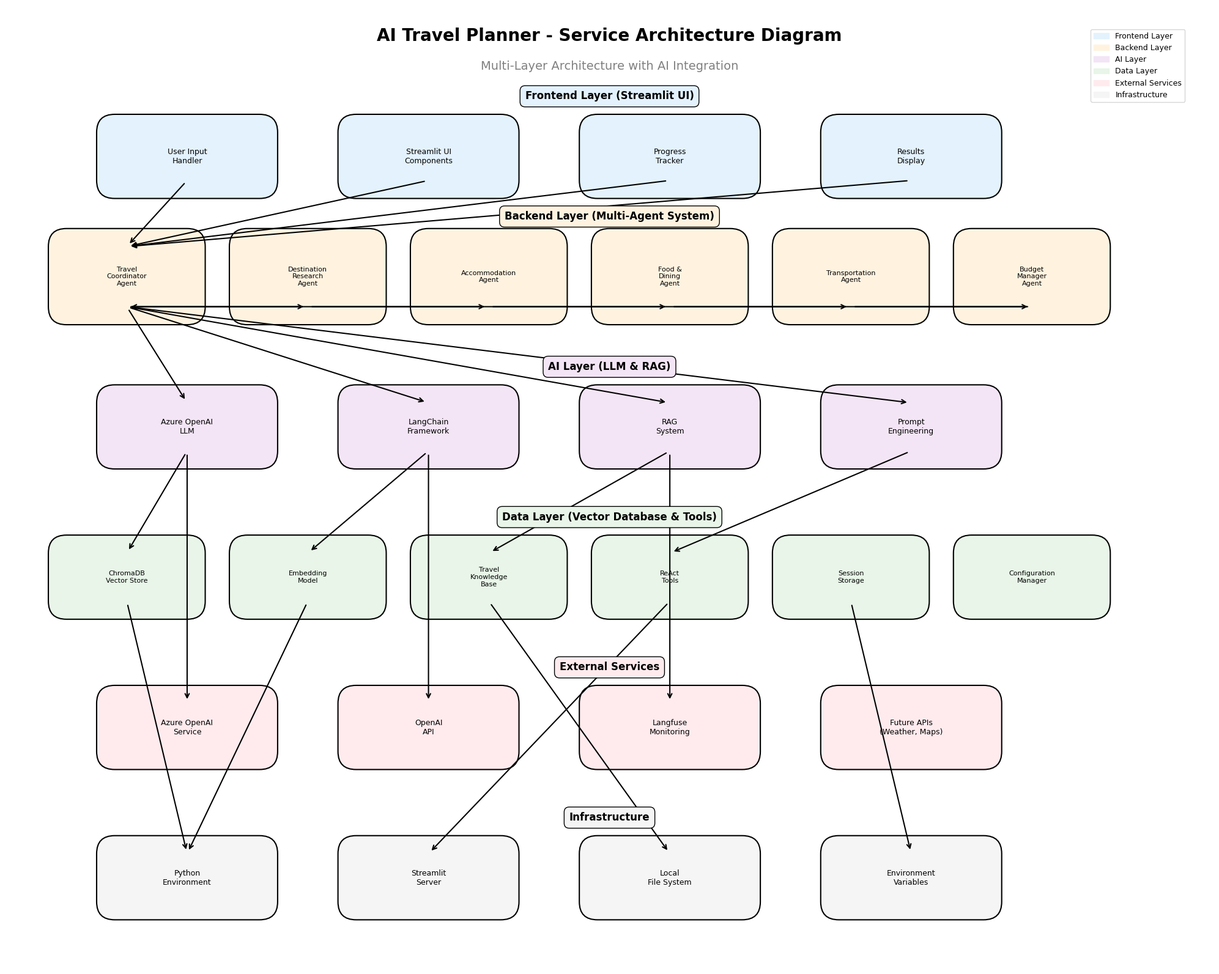
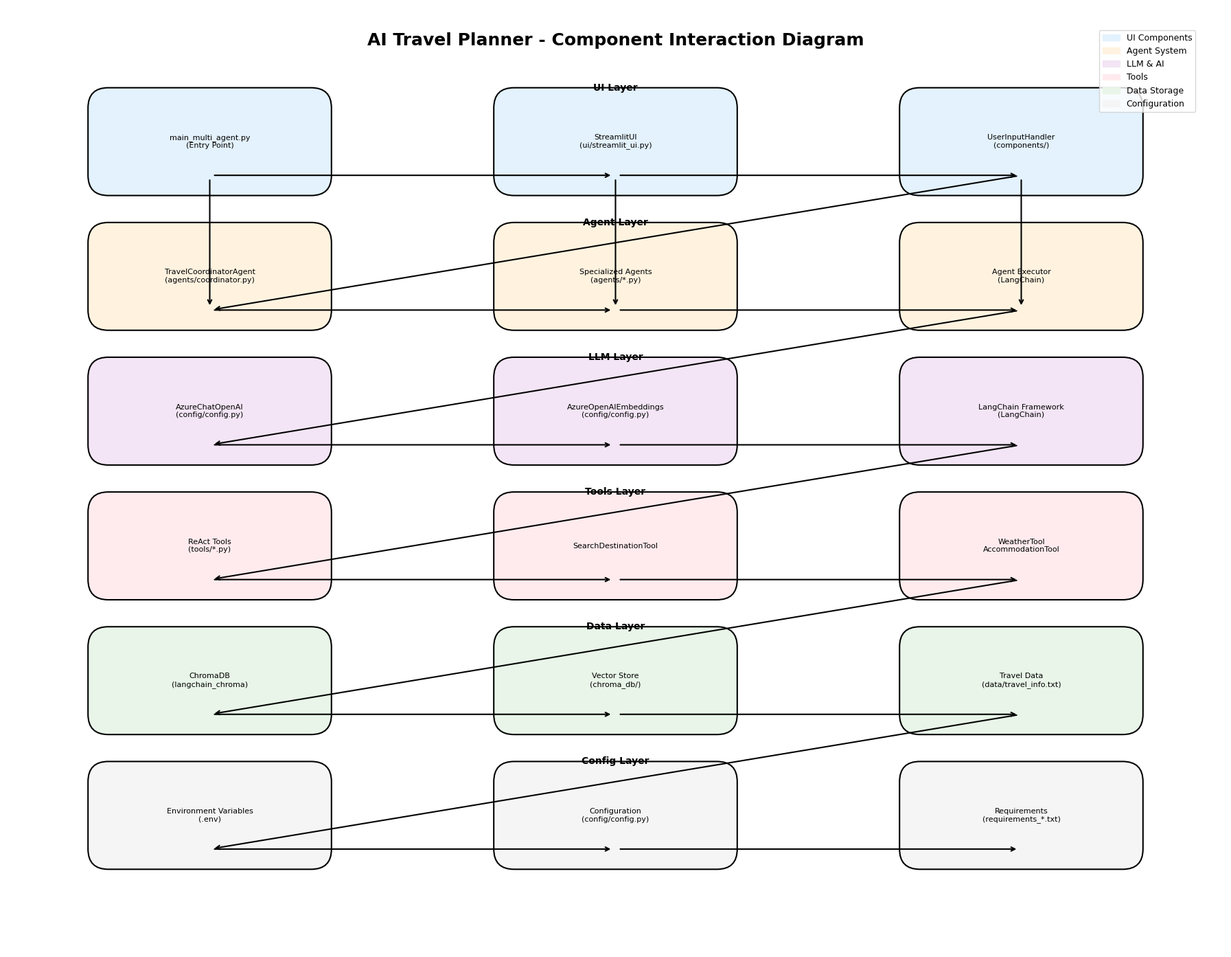
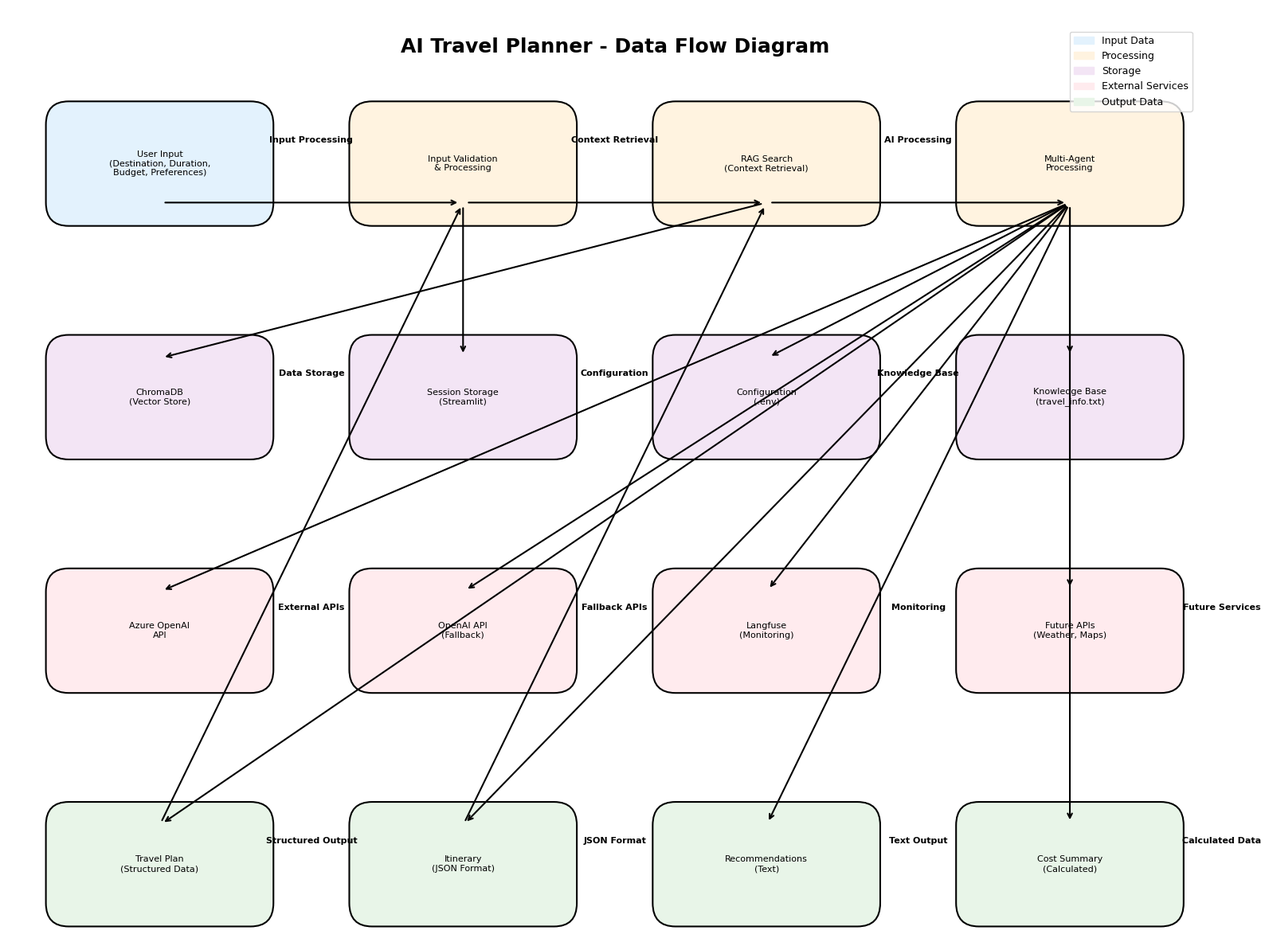

These charts were generated, in order, by the following Python code:
"""
AI Travel Planner - Service Architecture Diagram Generator
"""
import matplotlib.pyplot as plt
import matplotlib.patches as patches
from matplotlib.patches import FancyBboxPatch, ConnectionPatch, Circle
import numpy as np

# Font settings
plt.rcParams['font.family'] = 'DejaVu Sans'
plt.rcParams['font.size'] = 9

def create_architecture_diagram():
    """Create service architecture diagram"""
    
    fig, ax = plt.subplots(1, 1, figsize=(20, 16))
    ax.set_xlim(0, 20)
    ax.set_ylim(0, 16)
    ax.axis('off')
    
    # Color definitions
    colors = {
        'frontend': '#E3F2FD',      # Light blue - Frontend
        'backend': '#FFF3E0',       # Light orange - Backend
        'ai': '#F3E5F5',            # Light purple - AI
        'data': '#E8F5E8',          # Light green - Data
        'external': '#FFEBEE',      # Light red - External
        'infrastructure': '#F5F5F5' # Light gray - Infrastructure
    }
    
    # Box style
    box_style = {
        'boxstyle': 'round,pad=0.3',
        'facecolor': 'white',
        'edgecolor': 'black',
        'linewidth': 1.5
    }
    
    # Title
    ax.text(10, 15.5, 'AI Travel Planner - Service Architecture Diagram', 
            ha='center', va='center', fontsize=20, fontweight='bold')
    
    # Layer labels
    ax.text(10, 15, 'Multi-Layer Architecture with AI Integration', 
            ha='center', va='center', fontsize=14, color='gray')
    
    # ==================== FRONTEND LAYER ====================
    ax.text(10, 14.5, 'Frontend Layer (Streamlit UI)', 
            ha='center', va='center', fontsize=12, fontweight='bold', 
            bbox=dict(boxstyle="round,pad=0.5", facecolor=colors['frontend']))
    
    # Frontend components
    frontend_components = [
        (3, 13.5, "User Input\nHandler", colors['frontend']),
        (7, 13.5, "Streamlit UI\nComponents", colors['frontend']),
        (11, 13.5, "Progress\nTracker", colors['frontend']),
        (15, 13.5, "Results\nDisplay", colors['frontend'])
    ]
    
    for x, y, text, color in frontend_components:
        box = FancyBboxPatch((x-1.2, y-0.4), 2.4, 0.8, **box_style)
        box.set_facecolor(color)
        ax.add_patch(box)
        ax.text(x, y, text, ha='center', va='center', fontsize=9)
    
    # ==================== BACKEND LAYER ====================
    ax.text(10, 12.5, 'Backend Layer (Multi-Agent System)', 
            ha='center', va='center', fontsize=12, fontweight='bold',
            bbox=dict(boxstyle="round,pad=0.5", facecolor=colors['backend']))
    
    # Backend components
    backend_components = [
        (2, 11.5, "Travel\nCoordinator\nAgent", colors['backend']),
        (5, 11.5, "Destination\nResearch\nAgent", colors['backend']),
        (8, 11.5, "Accommodation\nAgent", colors['backend']),
        (11, 11.5, "Food &\nDining\nAgent", colors['backend']),
        (14, 11.5, "Transportation\nAgent", colors['backend']),
        (17, 11.5, "Budget\nManager\nAgent", colors['backend'])
    ]
    
    for x, y, text, color in backend_components:
        box = FancyBboxPatch((x-1, y-0.5), 2, 1, **box_style)
        box.set_facecolor(color)
        ax.add_patch(box)
        ax.text(x, y, text, ha='center', va='center', fontsize=8)
    
    # ==================== AI LAYER ====================
    ax.text(10, 10, 'AI Layer (LLM & RAG)', 
            ha='center', va='center', fontsize=12, fontweight='bold',
            bbox=dict(boxstyle="round,pad=0.5", facecolor=colors['ai']))
    
    # AI components
    ai_components = [
        (3, 9, "Azure OpenAI\nLLM", colors['ai']),
        (7, 9, "LangChain\nFramework", colors['ai']),
        (11, 9, "RAG\nSystem", colors['ai']),
        (15, 9, "Prompt\nEngineering", colors['ai'])
    ]
    
    for x, y, text, color in ai_components:
        box = FancyBboxPatch((x-1.2, y-0.4), 2.4, 0.8, **box_style)
        box.set_facecolor(color)
        ax.add_patch(box)
        ax.text(x, y, text, ha='center', va='center', fontsize=9)
    
    # ==================== DATA LAYER ====================
    ax.text(10, 7.5, 'Data Layer (Vector Database & Tools)', 
            ha='center', va='center', fontsize=12, fontweight='bold',
            bbox=dict(boxstyle="round,pad=0.5", facecolor=colors['data']))
    
    # Data components
    data_components = [
        (2, 6.5, "ChromaDB\nVector Store", colors['data']),
        (5, 6.5, "Embedding\nModel", colors['data']),
        (8, 6.5, "Travel\nKnowledge\nBase", colors['data']),
        (11, 6.5, "ReAct\nTools", colors['data']),
        (14, 6.5, "Session\nStorage", colors['data']),
        (17, 6.5, "Configuration\nManager", colors['data'])
    ]
    
    for x, y, text, color in data_components:
        box = FancyBboxPatch((x-1, y-0.4), 2, 0.8, **box_style)
        box.set_facecolor(color)
        ax.add_patch(box)
        ax.text(x, y, text, ha='center', va='center', fontsize=8)
    
    # ==================== EXTERNAL SERVICES ====================
    ax.text(10, 5, 'External Services', 
            ha='center', va='center', fontsize=12, fontweight='bold',
            bbox=dict(boxstyle="round,pad=0.5", facecolor=colors['external']))
    
    # External services
    external_services = [
        (3, 4, "Azure OpenAI\nService", colors['external']),
        (7, 4, "OpenAI\nAPI", colors['external']),
        (11, 4, "Langfuse\nMonitoring", colors['external']),
        (15, 4, "Future APIs\n(Weather, Maps)", colors['external'])
    ]
    
    for x, y, text, color in external_services:
        box = FancyBboxPatch((x-1.2, y-0.4), 2.4, 0.8, **box_style)
        box.set_facecolor(color)
        ax.add_patch(box)
        ax.text(x, y, text, ha='center', va='center', fontsize=9)
    
    # ==================== INFRASTRUCTURE ====================
    ax.text(10, 2.5, 'Infrastructure', 
            ha='center', va='center', fontsize=12, fontweight='bold',
            bbox=dict(boxstyle="round,pad=0.5", facecolor=colors['infrastructure']))
    
    # Infrastructure components
    infra_components = [
        (3, 1.5, "Python\nEnvironment", colors['infrastructure']),
        (7, 1.5, "Streamlit\nServer", colors['infrastructure']),
        (11, 1.5, "Local\nFile System", colors['infrastructure']),
        (15, 1.5, "Environment\nVariables", colors['infrastructure'])
    ]
    
    for x, y, text, color in infra_components:
        box = FancyBboxPatch((x-1.2, y-0.4), 2.4, 0.8, **box_style)
        box.set_facecolor(color)
        ax.add_patch(box)
        ax.text(x, y, text, ha='center', va='center', fontsize=9)
    
    # ==================== DATA FLOW ARROWS ====================
    
    # Frontend to Backend
    arrows = [
        # User input flow
        ((3, 13.1), (2, 12)),      # Input Handler → Coordinator
        ((7, 13.1), (2, 12)),      # UI Components → Coordinator
        ((11, 13.1), (2, 12)),     # Progress Tracker → Coordinator
        ((15, 13.1), (2, 12)),     # Results Display → Coordinator
        
        # Backend to AI
        ((2, 11), (3, 9.4)),       # Coordinator → Azure OpenAI
        ((2, 11), (7, 9.4)),       # Coordinator → LangChain
        ((2, 11), (11, 9.4)),      # Coordinator → RAG
        ((2, 11), (15, 9.4)),      # Coordinator → Prompt Engineering
        
        # AI to Data
        ((3, 8.6), (2, 6.9)),      # Azure OpenAI → ChromaDB
        ((7, 8.6), (5, 6.9)),      # LangChain → Embedding
        ((11, 8.6), (8, 6.9)),     # RAG → Knowledge Base
        ((15, 8.6), (11, 6.9)),    # Prompt Engineering → Tools
        
        # Data to Infrastructure
        ((2, 6.1), (3, 1.9)),      # ChromaDB → File System
        ((5, 6.1), (3, 1.9)),      # Embedding → Python Env
        ((8, 6.1), (11, 1.9)),     # Knowledge Base → File System
        ((11, 6.1), (7, 1.9)),     # Tools → Streamlit
        ((14, 6.1), (15, 1.9)),    # Session Storage → Env Vars
        
        # External connections
        ((3, 8.6), (3, 4.4)),      # Azure OpenAI → Azure Service
        ((7, 8.6), (7, 4.4)),      # LangChain → OpenAI API
        ((11, 8.6), (11, 4.4)),    # RAG → Langfuse
        
        # Backend agent connections
        ((2, 11), (5, 11)),        # Coordinator → Destination
        ((5, 11), (8, 11)),        # Destination → Accommodation
        ((8, 11), (11, 11)),       # Accommodation → Food
        ((11, 11), (14, 11)),      # Food → Transportation
        ((14, 11), (17, 11)),      # Transportation → Budget
        ((17, 11), (2, 11)),       # Budget → Coordinator (loop)
    ]
    
    # Draw arrows
    for start, end in arrows:
        arrow = ConnectionPatch(start, end, "data", "data",
                              arrowstyle="->", shrinkA=5, shrinkB=5,
                              mutation_scale=12, fc="black", ec="black", linewidth=1.5)
        ax.add_patch(arrow)
    
    # Legend
    legend_elements = [
        patches.Patch(color=colors['frontend'], label='Frontend Layer'),
        patches.Patch(color=colors['backend'], label='Backend Layer'),
        patches.Patch(color=colors['ai'], label='AI Layer'),
        patches.Patch(color=colors['data'], label='Data Layer'),
        patches.Patch(color=colors['external'], label='External Services'),
        patches.Patch(color=colors['infrastructure'], label='Infrastructure')
    ]
    
    ax.legend(handles=legend_elements, loc='upper right', bbox_to_anchor=(0.98, 0.98))
    
    plt.tight_layout()
    plt.savefig('service_architecture_diagram.png', dpi=300, bbox_inches='tight')
    plt.show()
    
    print("Service architecture diagram created: service_architecture_diagram.png")

def create_component_diagram():
    """Create detailed component interaction diagram"""
    
    fig, ax = plt.subplots(1, 1, figsize=(18, 14))
    ax.set_xlim(0, 18)
    ax.set_ylim(0, 14)
    ax.axis('off')
    
    # Color definitions
    colors = {
        'ui': '#E3F2FD',
        'agent': '#FFF3E0',
        'llm': '#F3E5F5',
        'data': '#E8F5E8',
        'tool': '#FFEBEE',
        'config': '#F5F5F5'
    }
    
    # Box style
    box_style = {
        'boxstyle': 'round,pad=0.3',
        'facecolor': 'white',
        'edgecolor': 'black',
        'linewidth': 1.5
    }
    
    # Title
    ax.text(9, 13.5, 'AI Travel Planner - Component Interaction Diagram', 
            ha='center', va='center', fontsize=18, fontweight='bold')
    
    # Main components
    components = [
        # UI Layer
        (3, 12, "main_multi_agent.py\n(Entry Point)", colors['ui']),
        (9, 12, "StreamlitUI\n(ui/streamlit_ui.py)", colors['ui']),
        (15, 12, "UserInputHandler\n(components/)", colors['ui']),
        
        # Agent Layer
        (3, 10, "TravelCoordinatorAgent\n(agents/coordinator.py)", colors['agent']),
        (9, 10, "Specialized Agents\n(agents/*.py)", colors['agent']),
        (15, 10, "Agent Executor\n(LangChain)", colors['agent']),
        
        # LLM Layer
        (3, 8, "AzureChatOpenAI\n(config/config.py)", colors['llm']),
        (9, 8, "AzureOpenAIEmbeddings\n(config/config.py)", colors['llm']),
        (15, 8, "LangChain Framework\n(LangChain)", colors['llm']),
        
        # Tools Layer
        (3, 6, "ReAct Tools\n(tools/*.py)", colors['tool']),
        (9, 6, "SearchDestinationTool", colors['tool']),
        (15, 6, "WeatherTool\nAccommodationTool", colors['tool']),
        
        # Data Layer
        (3, 4, "ChromaDB\n(langchain_chroma)", colors['data']),
        (9, 4, "Vector Store\n(chroma_db/)", colors['data']),
        (15, 4, "Travel Data\n(data/travel_info.txt)", colors['data']),
        
        # Config Layer
        (3, 2, "Environment Variables\n(.env)", colors['config']),
        (9, 2, "Configuration\n(config/config.py)", colors['config']),
        (15, 2, "Requirements\n(requirements_*.txt)", colors['config'])
    ]
    
    # Draw components
    for x, y, text, color in components:
        box = FancyBboxPatch((x-1.5, y-0.5), 3, 1, **box_style)
        box.set_facecolor(color)
        ax.add_patch(box)
        ax.text(x, y, text, ha='center', va='center', fontsize=8)
    
    # Data flow arrows
    arrows = [
        # UI flow
        ((3, 11.5), (9, 11.5)),    # main → StreamlitUI
        ((9, 11.5), (15, 11.5)),   # StreamlitUI → UserInputHandler
        ((15, 11.5), (3, 9.5)),    # UserInputHandler → Coordinator
        
        # Agent flow
        ((3, 9.5), (9, 9.5)),      # Coordinator → Specialized Agents
        ((9, 9.5), (15, 9.5)),     # Specialized Agents → Agent Executor
        ((15, 9.5), (3, 7.5)),     # Agent Executor → AzureChatOpenAI
        
        # LLM flow
        ((3, 7.5), (9, 7.5)),      # AzureChatOpenAI → Embeddings
        ((9, 7.5), (15, 7.5)),     # Embeddings → LangChain
        ((15, 7.5), (3, 5.5)),     # LangChain → ReAct Tools
        
        # Tools flow
        ((3, 5.5), (9, 5.5)),      # ReAct Tools → SearchDestinationTool
        ((9, 5.5), (15, 5.5)),     # SearchDestinationTool → WeatherTool
        ((15, 5.5), (3, 3.5)),     # WeatherTool → ChromaDB
        
        # Data flow
        ((3, 3.5), (9, 3.5)),      # ChromaDB → Vector Store
        ((9, 3.5), (15, 3.5)),     # Vector Store → Travel Data
        ((15, 3.5), (3, 1.5)),     # Travel Data → Environment Variables
        
        # Config flow
        ((3, 1.5), (9, 1.5)),      # Environment Variables → Configuration
        ((9, 1.5), (15, 1.5)),     # Configuration → Requirements
        
        # Cross-layer connections
        ((3, 11.5), (3, 9.5)),     # main → Coordinator
        ((9, 11.5), (9, 9.5)),     # StreamlitUI → Specialized Agents
        ((15, 11.5), (15, 9.5)),   # UserInputHandler → Agent Executor
    ]
    
    # Draw arrows
    for start, end in arrows:
        arrow = ConnectionPatch(start, end, "data", "data",
                              arrowstyle="->", shrinkA=5, shrinkB=5,
                              mutation_scale=10, fc="black", ec="black", linewidth=1.5)
        ax.add_patch(arrow)
    
    # Layer labels
    layer_labels = [
        (9, 12.8, "UI Layer"),
        (9, 10.8, "Agent Layer"),
        (9, 8.8, "LLM Layer"),
        (9, 6.8, "Tools Layer"),
        (9, 4.8, "Data Layer"),
        (9, 2.8, "Config Layer")
    ]
    
    for x, y, text in layer_labels:
        ax.text(x, y, text, ha='center', va='center', fontsize=10, fontweight='bold')
    
    # Legend
    legend_elements = [
        patches.Patch(color=colors['ui'], label='UI Components'),
        patches.Patch(color=colors['agent'], label='Agent System'),
        patches.Patch(color=colors['llm'], label='LLM & AI'),
        patches.Patch(color=colors['tool'], label='Tools'),
        patches.Patch(color=colors['data'], label='Data Storage'),
        patches.Patch(color=colors['config'], label='Configuration')
    ]
    
    ax.legend(handles=legend_elements, loc='upper right', bbox_to_anchor=(0.98, 0.98))
    
    plt.tight_layout()
    plt.savefig('component_interaction_diagram.png', dpi=300, bbox_inches='tight')
    plt.show()
    
    print("Component interaction diagram created: component_interaction_diagram.png")

def create_data_flow_diagram():
    """Create data flow diagram"""
    
    fig, ax = plt.subplots(1, 1, figsize=(16, 12))
    ax.set_xlim(0, 16)
    ax.set_ylim(0, 12)
    ax.axis('off')
    
    # Color definitions
    colors = {
        'input': '#E3F2FD',
        'process': '#FFF3E0',
        'storage': '#F3E5F5',
        'output': '#E8F5E8',
        'external': '#FFEBEE'
    }
    
    # Box style
    box_style = {
        'boxstyle': 'round,pad=0.3',
        'facecolor': 'white',
        'edgecolor': 'black',
        'linewidth': 1.5
    }
    
    # Title
    ax.text(8, 11.5, 'AI Travel Planner - Data Flow Diagram', 
            ha='center', va='center', fontsize=18, fontweight='bold')
    
    # Data flow components
    components = [
        # Input
        (2, 10, "User Input\n(Destination, Duration,\nBudget, Preferences)", colors['input']),
        
        # Processing
        (6, 10, "Input Validation\n& Processing", colors['process']),
        (10, 10, "RAG Search\n(Context Retrieval)", colors['process']),
        (14, 10, "Multi-Agent\nProcessing", colors['process']),
        
        # Storage
        (2, 7, "ChromaDB\n(Vector Store)", colors['storage']),
        (6, 7, "Session Storage\n(Streamlit)", colors['storage']),
        (10, 7, "Configuration\n(.env)", colors['storage']),
        (14, 7, "Knowledge Base\n(travel_info.txt)", colors['storage']),
        
        # External
        (2, 4, "Azure OpenAI\nAPI", colors['external']),
        (6, 4, "OpenAI API\n(Fallback)", colors['external']),
        (10, 4, "Langfuse\n(Monitoring)", colors['external']),
        (14, 4, "Future APIs\n(Weather, Maps)", colors['external']),
        
        # Output
        (2, 1, "Travel Plan\n(Structured Data)", colors['output']),
        (6, 1, "Itinerary\n(JSON Format)", colors['output']),
        (10, 1, "Recommendations\n(Text)", colors['output']),
        (14, 1, "Cost Summary\n(Calculated)", colors['output'])
    ]
    
    # Draw components
    for x, y, text, color in components:
        box = FancyBboxPatch((x-1.2, y-0.5), 2.4, 1, **box_style)
        box.set_facecolor(color)
        ax.add_patch(box)
        ax.text(x, y, text, ha='center', va='center', fontsize=8)
    
    # Data flow arrows
    arrows = [
        # Input flow
        ((2, 9.5), (6, 9.5)),      # User Input → Validation
        ((6, 9.5), (10, 9.5)),     # Validation → RAG Search
        ((10, 9.5), (14, 9.5)),    # RAG Search → Multi-Agent
        
        # Storage connections
        ((10, 9.5), (2, 7.5)),     # RAG Search → ChromaDB
        ((6, 9.5), (6, 7.5)),      # Validation → Session Storage
        ((14, 9.5), (10, 7.5)),    # Multi-Agent → Configuration
        ((14, 9.5), (14, 7.5)),    # Multi-Agent → Knowledge Base
        
        # External API calls
        ((14, 9.5), (2, 4.5)),     # Multi-Agent → Azure OpenAI
        ((14, 9.5), (6, 4.5)),     # Multi-Agent → OpenAI API
        ((14, 9.5), (10, 4.5)),    # Multi-Agent → Langfuse
        ((14, 9.5), (14, 4.5)),    # Multi-Agent → Future APIs
        
        # Output flow
        ((14, 9.5), (2, 1.5)),     # Multi-Agent → Travel Plan
        ((14, 9.5), (6, 1.5)),     # Multi-Agent → Itinerary
        ((14, 9.5), (10, 1.5)),    # Multi-Agent → Recommendations
        ((14, 9.5), (14, 1.5)),    # Multi-Agent → Cost Summary
        
        # Feedback loops
        ((2, 1.5), (6, 9.5)),      # Travel Plan → Validation (feedback)
        ((6, 1.5), (10, 9.5)),     # Itinerary → RAG Search (feedback)
    ]
    
    # Draw arrows
    for start, end in arrows:
        arrow = ConnectionPatch(start, end, "data", "data",
                              arrowstyle="->", shrinkA=5, shrinkB=5,
                              mutation_scale=10, fc="black", ec="black", linewidth=1.5)
        ax.add_patch(arrow)
    
    # Flow labels
    flow_labels = [
        (4, 10.3, "Input Processing"),
        (8, 10.3, "Context Retrieval"),
        (12, 10.3, "AI Processing"),
        (4, 7.3, "Data Storage"),
        (8, 7.3, "Configuration"),
        (12, 7.3, "Knowledge Base"),
        (4, 4.3, "External APIs"),
        (8, 4.3, "Fallback APIs"),
        (12, 4.3, "Monitoring"),
        (16, 4.3, "Future Services"),
        (4, 1.3, "Structured Output"),
        (8, 1.3, "JSON Format"),
        (12, 1.3, "Text Output"),
        (16, 1.3, "Calculated Data")
    ]
    
    for x, y, text in flow_labels:
        ax.text(x, y, text, ha='center', va='center', fontsize=8, fontweight='bold')
    
    # Legend
    legend_elements = [
        patches.Patch(color=colors['input'], label='Input Data'),
        patches.Patch(color=colors['process'], label='Processing'),
        patches.Patch(color=colors['storage'], label='Storage'),
        patches.Patch(color=colors['external'], label='External Services'),
        patches.Patch(color=colors['output'], label='Output Data')
    ]
    
    ax.legend(handles=legend_elements, loc='upper right', bbox_to_anchor=(0.98, 0.98))
    
    plt.tight_layout()
    plt.savefig('data_flow_diagram.png', dpi=300, bbox_inches='tight')
    plt.show()
    
    print("Data flow diagram created: data_flow_diagram.png")

if __name__ == "__main__":
    print("Creating AI Travel Planner architecture diagrams...")
    
    # Create service architecture diagram
    create_architecture_diagram()
    
    # Create component interaction diagram
    create_component_diagram()
    
    # Create data flow diagram
    create_data_flow_diagram()
    
    print("\nAll architecture diagrams have been created!")
    print("- service_architecture_diagram.png: High-level service architecture")
    print("- component_interaction_diagram.png: Detailed component interactions")
    print("- data_flow_diagram.png: Data flow and processing") 
